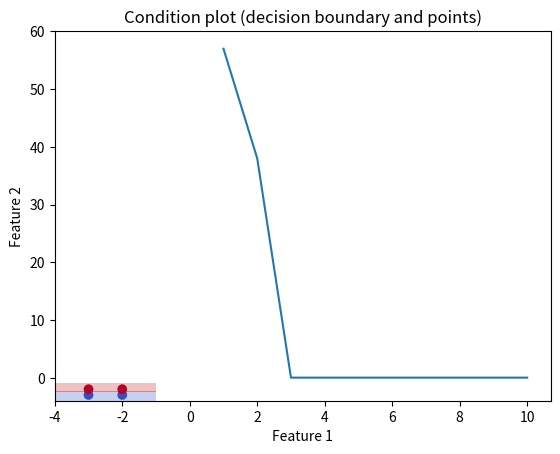

Python code for this plot:
import numpy as np
import matplotlib.pyplot as plt


class Perceptron:
    def __init__(self, input_size):
        self.weights = np.random.rand(input_size)
        # self.weights = np.array([1., 1])
        self.bias = np.random.rand(1)

    def activation_function(self, x):
        return -1 if x < 0 else 18

    def predict(self, inputs):
        weighted_sum = self.weights.transpose()@inputs+self.bias
        return self.activation_function(weighted_sum)

    def train(self, training_inputs, labels, learning_rate, epochs):
        errors = []
        for _ in range(epochs):
            total_error = 0
            for inputs, label in zip(training_inputs, labels):
                prediction = self.predict(inputs)
                error = label - prediction
                total_error += abs(error)

                self.weights += learning_rate * error * inputs
                self.bias += learning_rate * error
            errors.append(total_error)

        plt.plot(range(1, epochs + 1), errors)
        plt.xlabel('Epochs')
        plt.ylabel('Sum of errors')
        plt.title('Error change chart')
        plt.show()

    def plot_decision_boundary(self, training_inputs, labels):
        x_min, x_max = min(training_inputs[:, 0]) - 1, max(training_inputs[:, 0]) + 1
        y_min, y_max = min(training_inputs[:, 1]) - 1, max(training_inputs[:, 1]) + 1

        xx, yy = np.meshgrid(np.arange(x_min, x_max, 0.01),
                             np.arange(y_min, y_max, 0.01))

        z = np.array([self.predict(np.array([x, y])) for x, y in zip(xx.ravel(), yy.ravel())])
        z = z.reshape(xx.shape)

        plt.contourf(xx, yy, z, alpha=0.3, cmap=plt.cm.coolwarm)
        plt.scatter(training_inputs[:, 0], training_inputs[:, 1], c=labels, cmap=plt.cm.coolwarm)
        plt.xlabel('Feature 1')
        plt.ylabel('Feature 2')
        plt.title('Condition plot (decision boundary and points)')
        plt.show()


if __name__ == "__main__":
    training_inputs = np.array([[-3, -3], [-3, -2], [-2, -3], [-2, -2]])
    labels = np.array([-1, 18, -1, 18])

    perceptron = Perceptron(input_size=2)

    learning_rate = 0.007
    epochs = 10
    perceptron.train(training_inputs, labels, learning_rate, epochs)
    perceptron.plot_decision_boundary(training_inputs, labels)